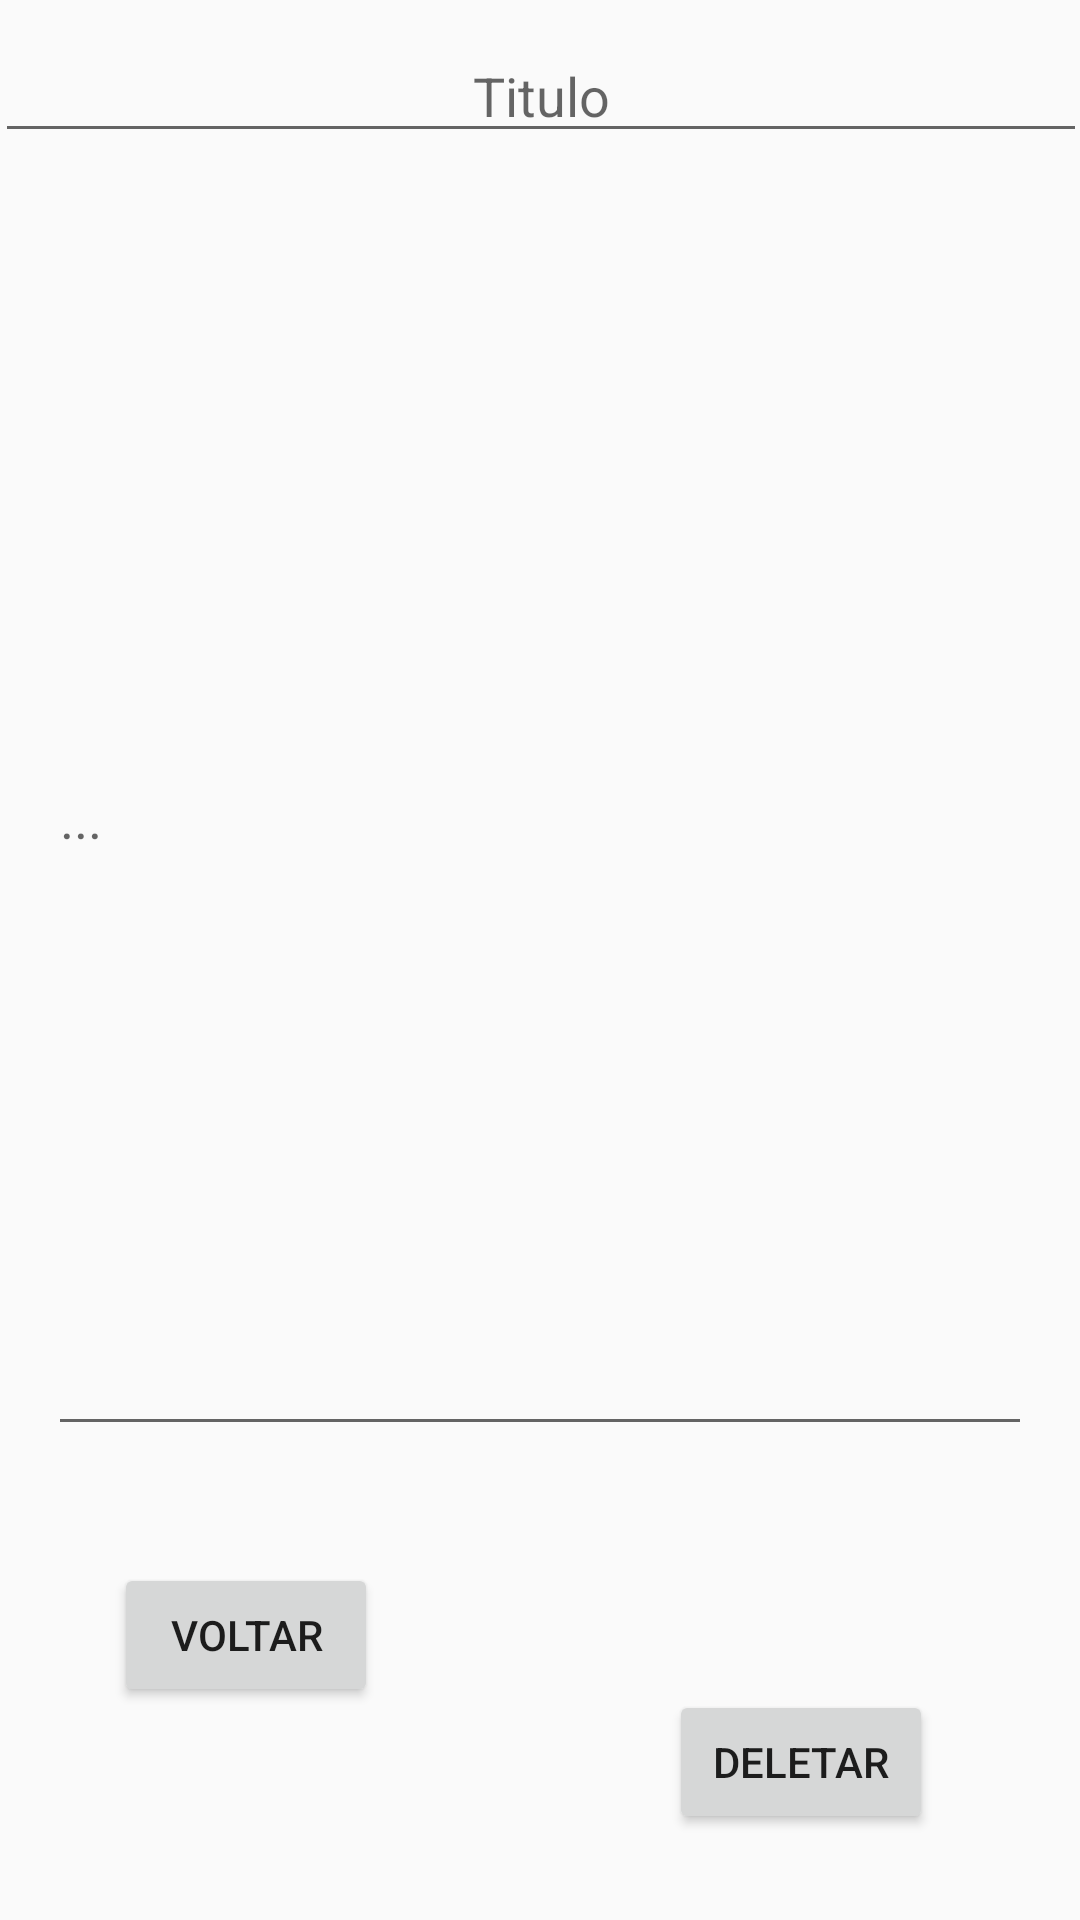

Android layout source for this screen:
<!-- AndroidManifest.xml: application theme Theme.BlocoDeNotas -->
<!-- res/layout/activity_nota.xml -->
<?xml version="1.0" encoding="utf-8"?>
<android.support.constraint.ConstraintLayout xmlns:android="http://schemas.android.com/apk/res/android"
    xmlns:app="http://schemas.android.com/apk/res-auto"
    xmlns:tools="http://schemas.android.com/tools"
    android:layout_width="match_parent"
    android:layout_height="match_parent"
    tools:context="view.ExibirNota">

    <Button
        android:id="@+id/btnSalvar"
        android:layout_width="wrap_content"
        android:layout_height="wrap_content"
        android:layout_marginEnd="13dp"
        android:layout_marginBottom="82dp"
        android:text="Salvar"
        app:layout_constraintBottom_toBottomOf="parent"
        app:layout_constraintEnd_toStartOf="@+id/btnSalvar3"
        app:layout_constraintHorizontal_bias="0.0"
        app:layout_constraintStart_toEndOf="@+id/btnSalvar2"
        app:layout_constraintTop_toBottomOf="@+id/btnSalvar2" />

    <Button
        android:id="@+id/btnSalvar2"
        android:layout_width="wrap_content"
        android:layout_height="wrap_content"
        android:text="Voltar"
        app:layout_constraintBottom_toBottomOf="parent"
        app:layout_constraintEnd_toEndOf="parent"
        app:layout_constraintHorizontal_bias="0.14"
        app:layout_constraintStart_toStartOf="parent"
        app:layout_constraintTop_toTopOf="parent"
        app:layout_constraintVertical_bias="0.88" />

    <Button
        android:id="@+id/btnSalvar3"
        android:layout_width="wrap_content"
        android:layout_height="wrap_content"
        android:layout_marginEnd="7dp"
        android:text="Deletar"
        app:layout_constraintBaseline_toBaselineOf="@+id/btnSalvar"
        app:layout_constraintEnd_toEndOf="parent"
        app:layout_constraintStart_toEndOf="@+id/btnSalvar" />

    <EditText
        android:id="@+id/editTextTexto"
        android:layout_width="0dp"
        android:layout_height="0dp"
        android:layout_marginStart="16dp"
        android:layout_marginEnd="16dp"
        android:layout_marginBottom="39dp"
        android:ems="10"
        android:hint="..."
        android:inputType="textPersonName"
        app:layout_constraintBottom_toTopOf="@+id/btnSalvar2"
        app:layout_constraintEnd_toEndOf="parent"
        app:layout_constraintStart_toStartOf="parent"
        app:layout_constraintTop_toBottomOf="@+id/editTextTitulo" />

    <EditText
        android:id="@+id/editTextTitulo"
        android:layout_width="364dp"
        android:layout_height="36dp"
        android:layout_marginStart="26dp"
        android:layout_marginTop="15dp"
        android:layout_marginEnd="26dp"
        android:layout_marginBottom="9dp"
        android:ems="10"
        android:hint="Titulo"
        android:inputType="textPersonName"
        android:textAlignment="center"
        app:layout_constraintBottom_toTopOf="@+id/editTextTexto"
        app:layout_constraintEnd_toEndOf="parent"
        app:layout_constraintStart_toStartOf="parent"
        app:layout_constraintTop_toTopOf="parent"
        app:layout_constraintVertical_bias="0.45" />
</android.support.constraint.ConstraintLayout>
<!-- resources referenced by this layout -->
<resources>
  <style name="Theme.BlocoDeNotas" parent="Theme.AppCompat.Light.DarkActionBar">
          
          <item name="colorPrimary">@color/purple_500</item>
          <item name="colorPrimaryDark">@color/purple_700</item>
          <item name="colorAccent">@color/teal_200</item>
          
      </style>
  <!-- not gathered from this repository: default colours our renderer supplied (Android Studio template values) -->
  <color name="purple_500">#FF6200EE</color>
  <color name="purple_700">#FF3700B3</color>
  <color name="teal_200">#FF03DAC5</color>
</resources>
